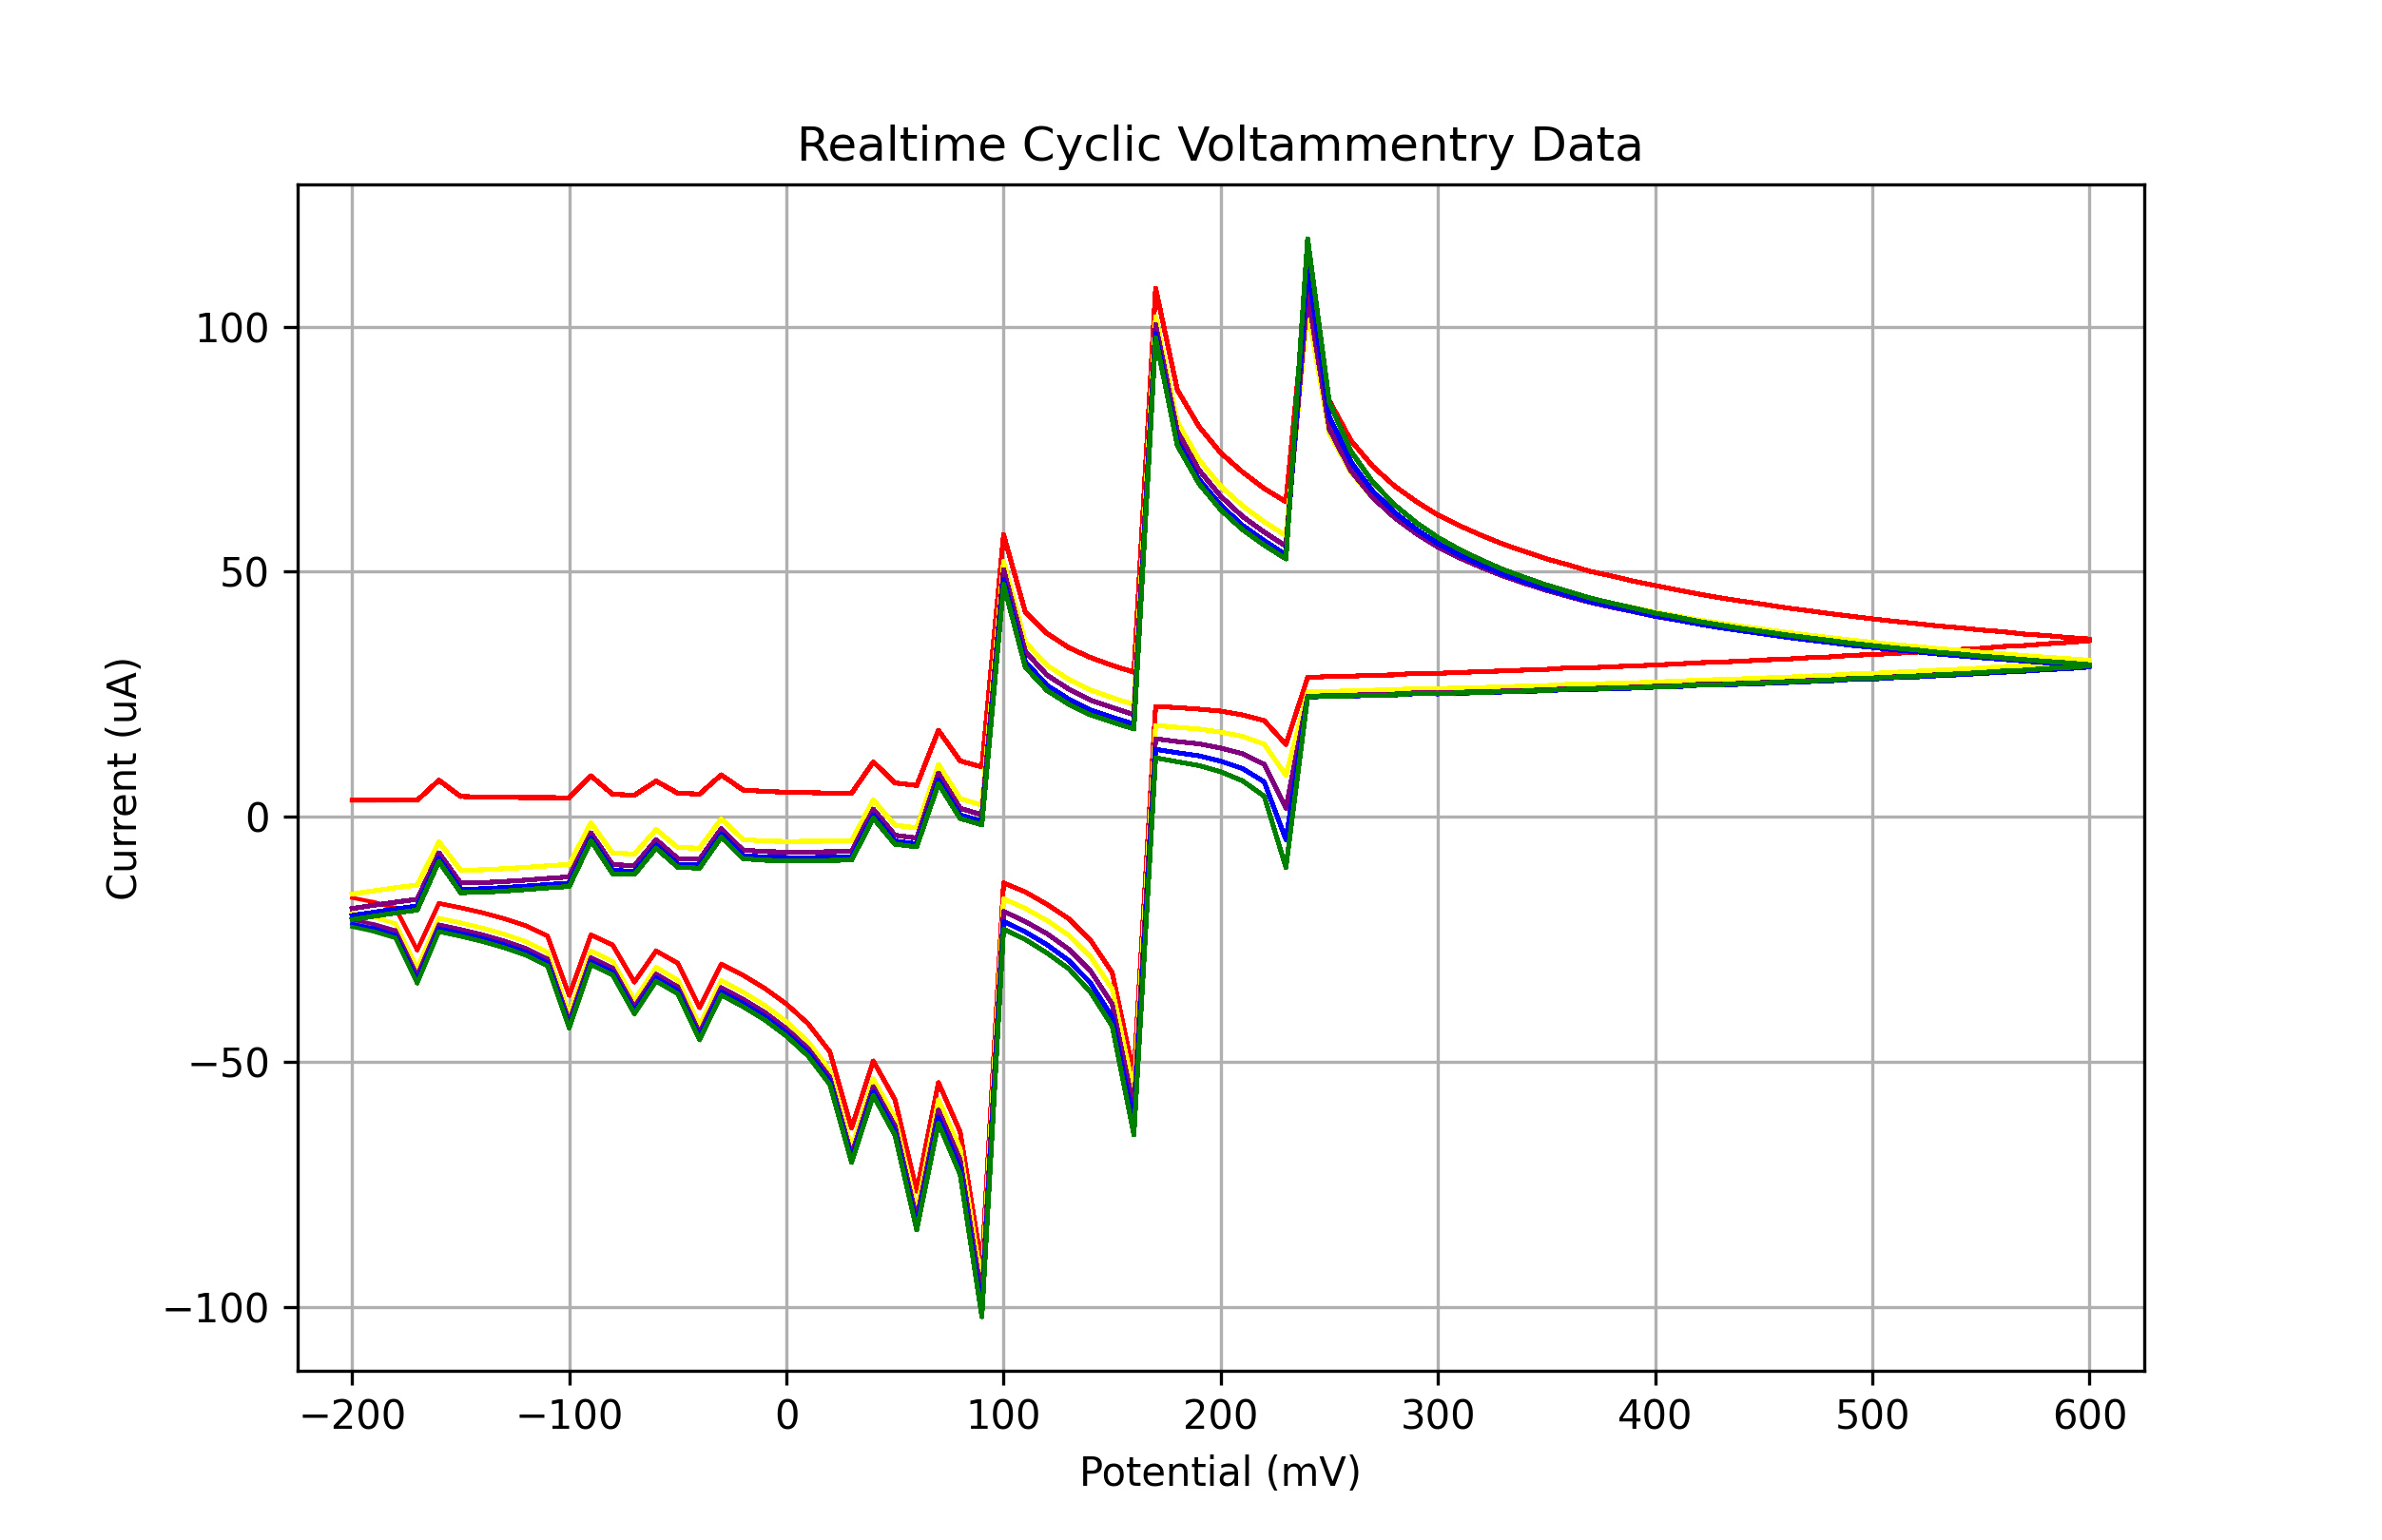

Data behind this chart, as committed beside it:
mV_1, uA_1, filter_uA_1, mV_2, uA_2, filter_uA_2, mV_3, uA_3, filter_uA_3, mV_4, uA_4, filter_uA_4, mV_5, uA_5, filter_uA_5
-200.0, 3.38, 3.38, -200.0, -15.76, -15.76, -200.0, -18.72, -18.72, -200.0, -20.13, -20.13, -200.0, -20.96, -20.96
-190.0, 3.38, 3.692, -190.0, -15.09, -14.67, -190.0, -18.03, -17.57, -190.0, -19.47, -18.95, -190.0, -20.27, -19.77
-180.0, 3.38, 3.994, -180.0, -14.46, -13.6, -180.0, -17.4, -16.44, -180.0, -18.81, -17.8, -180.0, -19.61, -18.59
-170.0, 3.38, 4.273, -170.0, -13.91, -12.58, -170.0, -16.82, -15.35, -170.0, -18.2, -16.68, -170.0, -19.01, -17.45
-160.0, 7.466, 4.521, -160.0, -5.109, -11.61, -160.0, -7.353, -14.32, -160.0, -8.476, -15.63, -160.0, -9.08, -16.38
-150.0, 4.157, 4.728, -150.0, -10.89, -10.71, -150.0, -13.51, -13.37, -150.0, -14.75, -14.65, -150.0, -15.47, -15.37
-140.0, 4.042, 4.886, -140.0, -10.81, -9.906, -140.0, -13.43, -12.5, -140.0, -14.69, -13.76, -140.0, -15.38, -14.46
-130.0, 3.984, 4.99, -130.0, -10.58, -9.193, -130.0, -13.19, -11.73, -130.0, -14.43, -12.96, -130.0, -15.15, -13.65
-120.0, 3.927, 5.033, -120.0, -10.32, -8.582, -120.0, -12.91, -11.07, -120.0, -14.14, -12.27, -120.0, -14.84, -12.94
-110.0, 3.927, 5.015, -110.0, -10, -8.077, -110.0, -12.56, -10.51, -110.0, -13.83, -11.69, -110.0, -14.49, -12.33
-100.0, 3.898, 4.935, -100.0, -9.713, -7.675, -100.0, -12.25, -10.06, -100.0, -13.51, -11.21, -100.0, -14.2, -11.84
-90.0, 8.358, 4.797, -90.0, -1.253, -7.374, -90.0, -3.267, -9.717, -90.0, -4.303, -10.84, -90.0, -4.85, -11.45
-80.0, 4.588, 4.609, -80.0, -7.411, -7.161, -80.0, -9.771, -9.462, -80.0, -10.92, -10.56, -80.0, -11.58, -11.16
-70.0, 4.416, 4.385, -70.0, -7.584, -7.021, -70.0, -9.943, -9.284, -70.0, -11.12, -10.37, -70.0, -11.76, -10.95
-60.0, 7.293, 4.143, -60.0, -2.605, -6.931, -60.0, -4.677, -9.158, -60.0, -5.771, -10.22, -60.0, -6.375, -10.8
-50.0, 4.819, 3.911, -50.0, -6.26, -6.859, -50.0, -8.504, -9.054, -50.0, -9.655, -10.11, -50.0, -10.29, -10.68
-40.0, 4.646, 3.721, -40.0, -6.404, -6.767, -40.0, -8.677, -8.934, -40.0, -9.828, -9.986, -40.0, -10.46, -10.56
-30.0, 8.559, 3.613, -30.0, -0.4185, -6.611, -30.0, -2.404, -8.754, -30.0, -3.526, -9.809, -30.0, -4.131, -10.38
-20.0, 5.48, 3.631, -20.0, -4.62, -6.34, -20.0, -6.778, -8.462, -20.0, -7.9, -9.529, -20.0, -8.533, -10.11
-10.0, 5.193, 3.827, -10.0, -4.936, -5.899, -10.0, -7.094, -8.003, -10.0, -8.217, -9.093, -10.0, -8.85, -9.69
0.0, 5.02, 4.251, 0.0, -5.023, -5.23, 0.0, -7.181, -7.32, 0.0, -8.303, -8.444, 0.0, -8.936, -9.063
10.0, 4.934, 4.958, 10.0, -4.994, -4.278, 10.0, -7.181, -6.358, 10.0, -8.332, -7.527, 10.0, -8.936, -8.174
20.0, 4.847, 5.998, 20.0, -4.965, -2.99, 20.0, -7.123, -5.063, 20.0, -8.245, -6.289, 20.0, -8.879, -6.971
30.0, 4.79, 7.417, 30.0, -4.908, -1.32, 30.0, -7.066, -3.389, 30.0, -8.188, -4.684, 30.0, -8.821, -5.406
40.0, 11.21, 9.249, 40.0, 3.437, 0.7662, 40.0, 1.567, -1.301, 40.0, 0.3872, -2.675, 40.0, -0.2747, -3.443
50.0, 6.919, 11.52, 50.0, -1.713, 3.293, 50.0, -3.757, 1.225, 50.0, -4.936, -0.2356, 50.0, -5.569, -1.053
60.0, 6.401, 14.25, 60.0, -2.26, 6.267, 60.0, -4.332, 4.197, 60.0, -5.512, 2.645, 60.0, -6.116, 1.777
70.0, 17.65, 17.42, 70.0, 10.66, 9.681, 70.0, 8.876, 7.609, 70.0, 7.495, 5.965, 70.0, 6.747, 5.047
80.0, 11.41, 21.02, 80.0, 3.725, 13.51, 80.0, 1.74, 11.44, 80.0, 0.3872, 9.704, 80.0, -0.3322, 8.741
90.0, 10.17, 25.01, 90.0, 2.373, 17.71, 90.0, 0.4159, 15.64, 90.0, -0.9365, 13.83, 90.0, -1.627, 12.83
100.0, 57.56, 29.34, 100.0, 52.1, 22.23, 100.0, 50.46, 20.17, 100.0, 48.41, 18.29, 100.0, 47.41, 17.26
110.0, 41.77, 33.94, 110.0, 35.61, 26.99, 110.0, 33.74, 24.95, 110.0, 31.64, 23.02, 110.0, 30.54, 21.99
120.0, 37.42, 38.73, 120.0, 30.89, 31.93, 120.0, 28.9, 29.91, 120.0, 26.8, 27.97, 120.0, 25.77, 26.95
130.0, 34.51, 43.64, 130.0, 28.04, 36.95, 130.0, 26.05, 34.96, 130.0, 24.01, 33.04, 130.0, 22.98, 32.06
140.0, 32.5, 48.57, 140.0, 25.85, 41.96, 140.0, 23.81, 40.03, 140.0, 21.8, 38.16, 140.0, 20.79, 37.23
150.0, 30.89, 53.41, 150.0, 24.33, 46.86, 150.0, 22.29, 45, 150.0, 20.33, 43.21, 150.0, 19.35, 42.39
160.0, 29.51, 58.05, 160.0, 22.89, 51.54, 160.0, 20.85, 49.77, 160.0, 18.89, 48.11, 160.0, 17.91, 47.4
170.0, 107.8, 62.38, 170.0, 102.1, 55.89, 170.0, 100.4, 54.22, 170.0, 98.57, 52.72, 170.0, 97.76, 52.17
180.0, 87.09, 66.27, 180.0, 80.53, 59.79, 180.0, 78.63, 58.24, 180.0, 76.7, 56.95, 180.0, 75.78, 56.57
190.0, 79.61, 69.64, 190.0, 72.82, 63.16, 190.0, 70.74, 61.75, 190.0, 68.82, 60.69, 190.0, 67.95, 60.51
200.0, 74.23, 72.41, 200.0, 67.43, 65.92, 200.0, 65.39, 64.66, 200.0, 63.55, 63.85, 200.0, 62.63, 63.89
210.0, 70.34, 74.53, 210.0, 63.43, 68.03, 210.0, 61.28, 66.93, 210.0, 59.46, 66.39, 210.0, 58.6, 66.65
220.0, 66.97, 75.97, 220.0, 60.18, 69.47, 220.0, 58.08, 68.53, 220.0, 56.33, 68.26, 220.0, 55.43, 68.75
230.0, 64.27, 76.72, 230.0, 57.36, 70.23, 230.0, 55.2, 69.44, 230.0, 53.45, 69.44, 230.0, 52.61, 70.15
240.0, 109.9, 76.82, 240.0, 103.5, 70.34, 240.0, 106.8, 69.69, 240.0, 112.4, 69.93, 240.0, 117.9, 70.84
250.0, 84.87, 76.29, 250.0, 78.22, 69.84, 250.0, 79.06, 69.31, 250.0, 81.59, 69.77, 250.0, 84.53, 70.85
260.0, 76.73, 75.2, 260.0, 70.25, 68.78, 260.0, 70.57, 68.35, 260.0, 72.35, 68.99, 260.0, 74.54, 70.21
270.0, 71.49, 73.62, 270.0, 65.1, 67.25, 270.0, 65.1, 66.89, 270.0, 66.43, 67.67, 270.0, 68.27, 69
280.0, 67.49, 71.65, 280.0, 61.22, 65.33, 280.0, 61.05, 65.02, 280.0, 62.11, 65.89, 280.0, 63.66, 67.29
290.0, 64.33, 69.39, 290.0, 58.11, 63.13, 290.0, 57.77, 62.84, 290.0, 58.63, 63.76, 290.0, 60.01, 65.2
300.0, 61.56, 66.92, 300.0, 55.49, 60.74, 300.0, 55.03, 60.45, 300.0, 55.75, 61.38, 300.0, 56.99, 62.82
310.0, 59.38, 64.36, 310.0, 53.33, 58.25, 310.0, 52.82, 57.94, 310.0, 53.39, 58.85, 310.0, 54.51, 60.26
320.0, 57.42, 61.78, 320.0, 51.49, 55.75, 320.0, 50.89, 55.4, 320.0, 51.38, 56.26, 320.0, 52.38, 57.61
330.0, 55.64, 59.25, 330.0, 49.77, 53.31, 330.0, 49.13, 52.91, 330.0, 49.51, 53.7, 330.0, 50.46, 54.98
340.0, 54.11, 56.84, 340.0, 48.33, 50.98, 340.0, 47.61, 50.52, 340.0, 47.92, 51.22, 340.0, 48.82, 52.42
350.0, 52.61, 54.59, 350.0, 46.92, 48.81, 350.0, 46.2, 48.29, 350.0, 46.49, 48.89, 350.0, 47.29, 49.99
360.0, 51.41, 52.52, 360.0, 45.74, 46.82, 360.0, 44.96, 46.24, 360.0, 45.19, 46.74, 360.0, 45.97, 47.74
370.0, 50.08, 50.66, 370.0, 44.53, 45.04, 370.0, 43.75, 44.4, 370.0, 43.92, 44.79, 370.0, 44.64, 45.7
380.0, 49.13, 49, 380.0, 43.58, 43.47, 380.0, 42.77, 42.76, 380.0, 42.92, 43.06, 380.0, 43.58, 43.88
390.0, 48.07, 47.56, 390.0, 42.66, 42.1, 390.0, 41.85, 41.34, 390.0, 41.94, 41.55, 390.0, 42.6, 42.29
... 102 more rows
